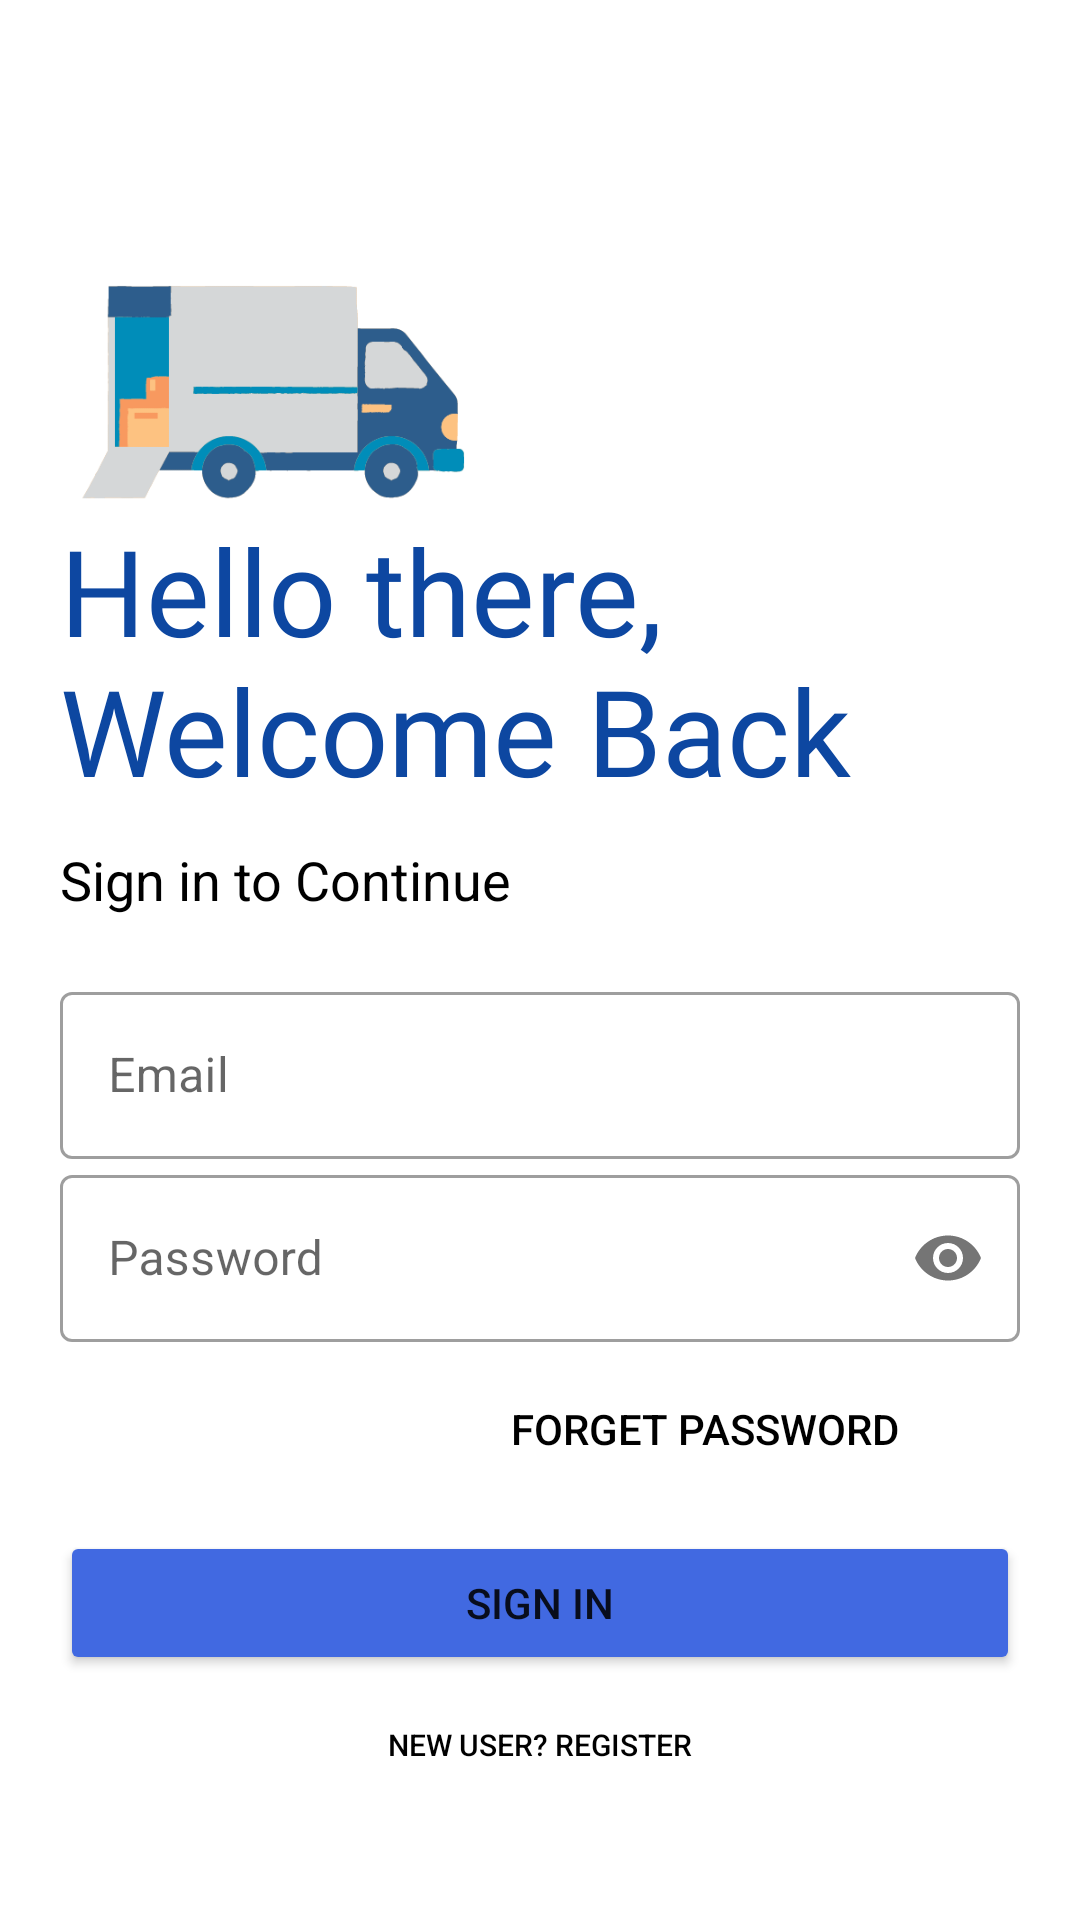

The Android layout XML behind this screen, and the referenced resources:
<!-- AndroidManifest.xml: application theme Theme.Truckflow -->
<!-- res/layout/activity_login.xml -->
<?xml version="1.0" encoding="utf-8"?>
<androidx.appcompat.widget.LinearLayoutCompat xmlns:android="http://schemas.android.com/apk/res/android"
    xmlns:app="http://schemas.android.com/apk/res-auto"
    xmlns:tools="http://schemas.android.com/tools"
    android:layout_width="match_parent"
    android:layout_height="match_parent"
    tools:context=".authentication.Login"
    android:orientation="vertical"
    android:background="#fff"
    android:padding="20dp">
    <ImageView
        android:id="@+id/logoImg"
        android:layout_width="150dp"
        android:layout_height="150dp"
        android:src="@drawable/truck2"/>

    <TextView
        android:id="@+id/logoName"
        android:layout_width="wrap_content"
        android:layout_height="wrap_content"
        android:fontFamily="@font/allerta_stencil"
        android:text="Hello there, Welcome Back"
        android:textColor="#0D47A1"
        android:textSize="40sp" />
    <TextView
        android:id="@+id/sloganName"
        android:layout_width="wrap_content"
        android:layout_height="wrap_content"
        android:text="Sign in to Continue"
        android:textColor="@color/black"
        android:textSize="18sp"
        android:layout_marginTop="11dp"
        />
    <LinearLayout
        android:layout_width="match_parent"
        android:layout_height="wrap_content"
        android:layout_marginTop="20dp"
        android:layout_marginBottom="20dp"
        android:orientation="vertical">
        <com.google.android.material.textfield.TextInputLayout
            android:layout_width="match_parent"
            android:layout_height="wrap_content"
            android:id="@+id/userName"
            android:hint="Email"
            style="@style/Widget.MaterialComponents.TextInputLayout.OutlinedBox">
            <com.google.android.material.textfield.TextInputEditText
                android:layout_width="match_parent"
                android:layout_height="wrap_content"/>
        </com.google.android.material.textfield.TextInputLayout>

        <com.google.android.material.textfield.TextInputLayout
            android:layout_width="match_parent"
            android:layout_height="wrap_content"
            android:id="@+id/password"
            android:hint="Password"
            app:passwordToggleEnabled="true"
            style="@style/Widget.MaterialComponents.TextInputLayout.OutlinedBox">
            <com.google.android.material.textfield.TextInputEditText
                android:layout_width="match_parent"
                android:layout_height="wrap_content"
                android:inputType="textPassword"/>
        </com.google.android.material.textfield.TextInputLayout>

        <Button
            android:layout_width="200dp"
            android:layout_height="wrap_content"
            android:textColor="@color/black"
            android:background="#00000000"
            android:text="Forget Password"
            android:layout_gravity="right"
            android:elevation="0dp"
            android:layout_margin="5dp"/>
        <Button
            android:id="@+id/button_login"
            android:layout_width="match_parent"
            android:layout_height="wrap_content"
            android:text="Sign In"
            android:backgroundTint="#4169E1"
            android:layout_marginTop="5dp"
            android:layout_marginBottom="5dp"
            />
        <Button
            android:id="@+id/button_gotoRegister"
            android:layout_width="match_parent"
            android:layout_height="wrap_content"
            android:background="#00000000"
            android:text="New User? Register"
            android:layout_gravity="right"
            android:elevation="0dp"
            android:textSize="10dp"
            android:textColor="@color/black"
            android:layout_margin="5dp"
            />


    </LinearLayout>


</androidx.appcompat.widget.LinearLayoutCompat>
<!-- resources referenced by this layout -->
<resources>
  <color name="black">#FF000000</color>
  <!-- drawable truck2: png bitmap (drawable-v24, 14146 bytes) -->
  <style name="Theme.Truckflow" parent="Theme.MaterialComponents.DayNight.NoActionBar">
          
          <item name="colorPrimary">@color/purple_500</item>
          <item name="colorPrimaryVariant">@color/purple_700</item>
          <item name="colorOnPrimary">@color/white</item>
          
          <item name="colorSecondary">@color/teal_200</item>
          <item name="colorSecondaryVariant">@color/teal_700</item>
          <item name="colorOnSecondary">@color/black</item>
          
          <item name="android:statusBarColor">?attr/colorPrimaryVariant</item>
          
      </style>
  <color name="purple_500">#FF6200EE</color>
  <color name="purple_700">#FF3700B3</color>
  <color name="white">#FFFFFFFF</color>
  <color name="teal_200">#FF03DAC5</color>
  <color name="teal_700">#FF018786</color>
</resources>
